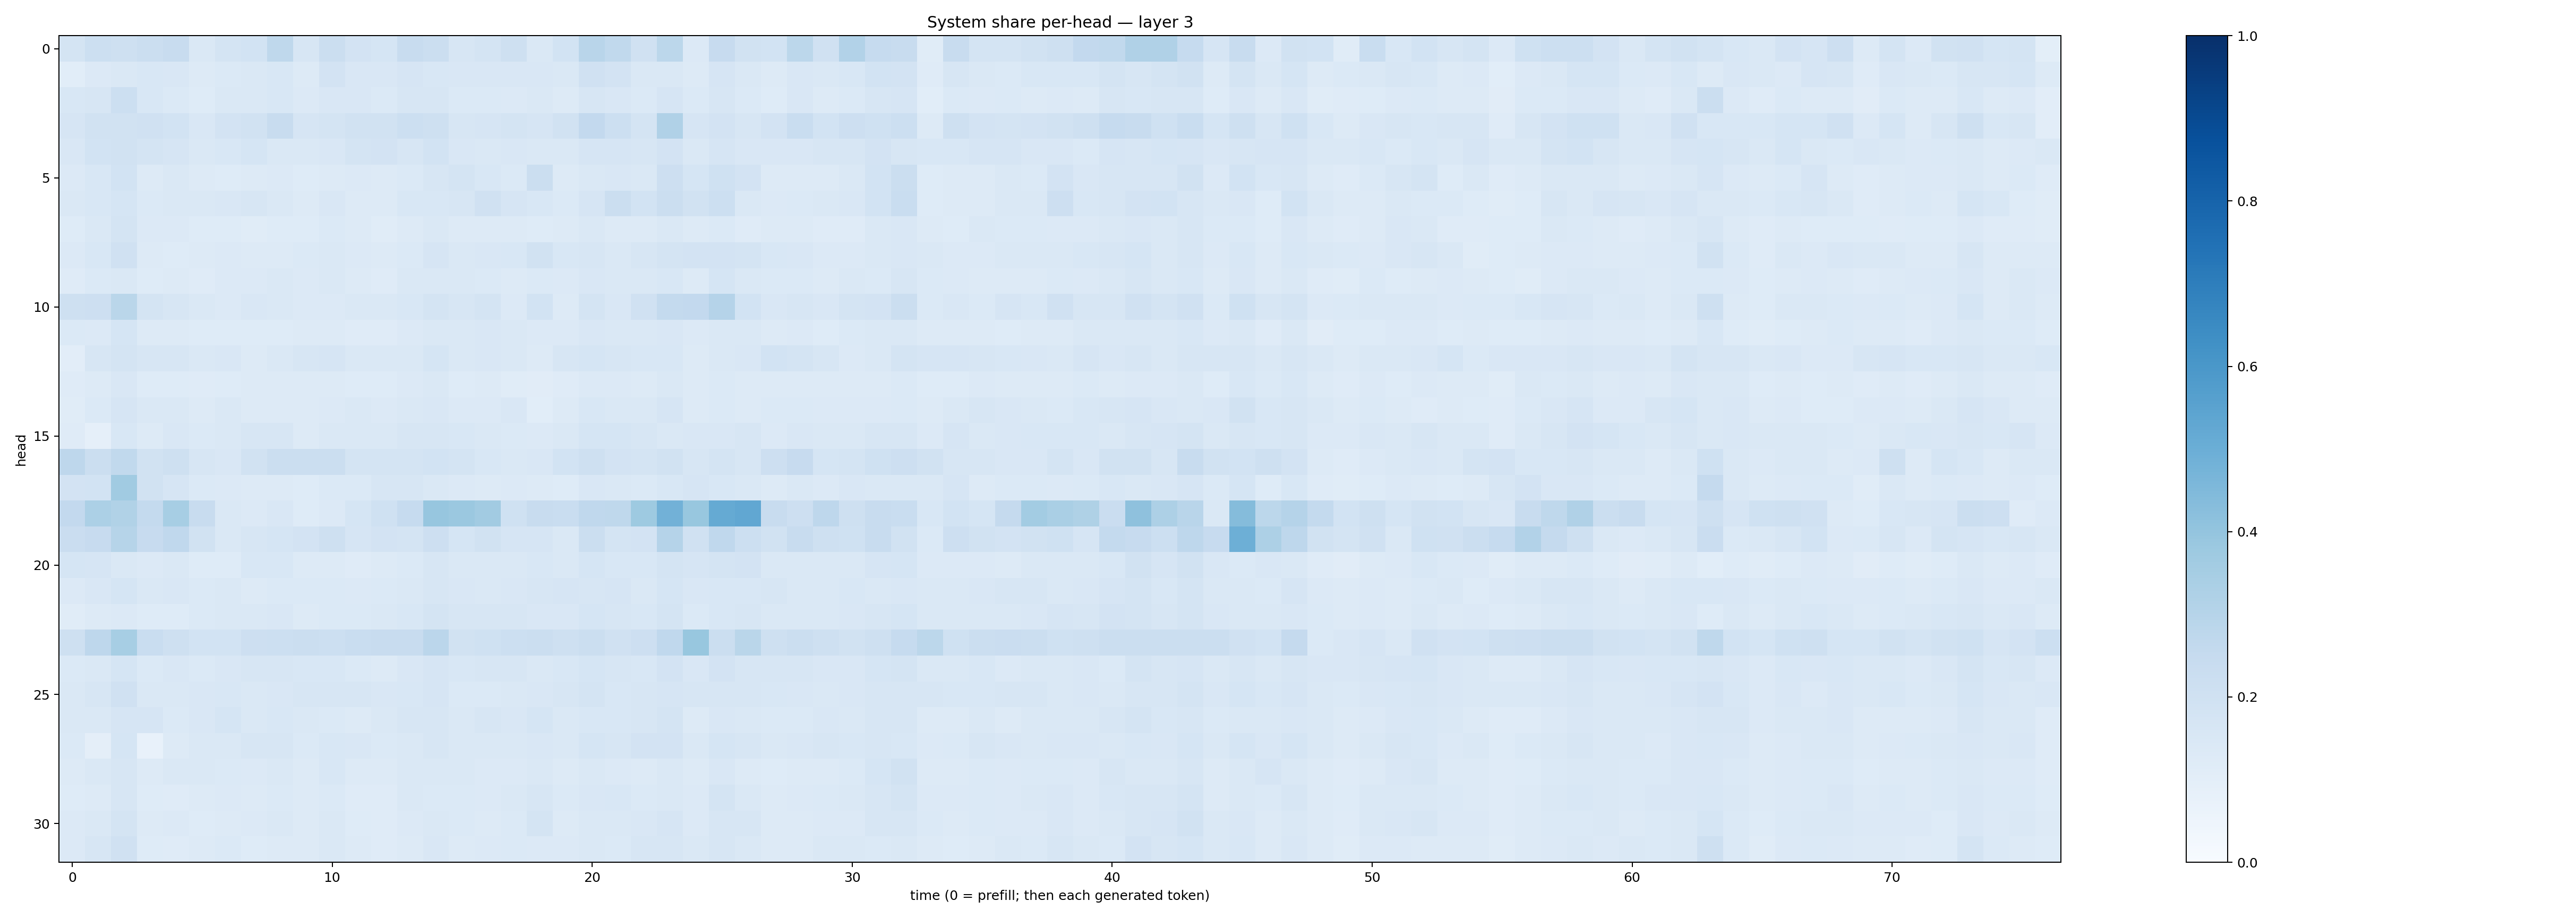

The data file committed next to this chart (first rows):
0.17675312, 0.2164007, 0.20633908, 0.22492382, 0.2369483, 0.14451045, 0.17395201, 0.18379314, 0.2723182, 0.16146383, 0.22271693, 0.1817478, 0.1703588, 0.23457646, 0.22118454, 0.15884875, 0.17794694, 0.2079523, 0.14170457, 0.18639381, 0.2905669, 0.26251474, 0.19591545, 0.2778149
0.108, 0.135, 0.1413, 0.1528, 0.1514, 0.1314, 0.1372, 0.1467, 0.1537, 0.1286, 0.1817, 0.1488, 0.1506, 0.1641, 0.1527, 0.1488, 0.1492, 0.1512, 0.1485, 0.1484, 0.1983, 0.1822, 0.1459, 0.1441
0.1539, 0.159, 0.2182, 0.154, 0.1405, 0.1228, 0.1454, 0.1457, 0.1546, 0.1332, 0.1507, 0.1497, 0.1374, 0.1612, 0.1574, 0.1376, 0.1379, 0.1344, 0.1482, 0.1305, 0.1592, 0.1485, 0.1394, 0.1654
0.1652, 0.1899, 0.1913, 0.198, 0.1855, 0.1521, 0.1821, 0.1891, 0.2418, 0.1675, 0.1784, 0.1946, 0.1924, 0.2178, 0.2098, 0.1612, 0.1679, 0.1729, 0.1646, 0.188, 0.2595, 0.2185, 0.1785, 0.3198
0.1496, 0.1856, 0.1939, 0.1771, 0.1663, 0.1444, 0.1534, 0.1711, 0.1478, 0.1447, 0.1494, 0.1774, 0.1799, 0.1565, 0.1869, 0.1513, 0.1473, 0.1509, 0.141, 0.1433, 0.1657, 0.1665, 0.1618, 0.1822
0.1347, 0.1547, 0.1857, 0.1328, 0.1442, 0.1268, 0.1242, 0.1322, 0.1335, 0.1245, 0.1253, 0.1354, 0.1282, 0.1377, 0.1616, 0.1719, 0.155, 0.1377, 0.2261, 0.1311, 0.1478, 0.1507, 0.1475, 0.2115
0.1476, 0.1531, 0.1715, 0.139, 0.1432, 0.1464, 0.1515, 0.1566, 0.1432, 0.1327, 0.1502, 0.127, 0.1272, 0.1526, 0.1558, 0.1589, 0.1991, 0.1654, 0.1547, 0.1377, 0.1646, 0.2224, 0.186, 0.2217
0.124, 0.1459, 0.1746, 0.1358, 0.1366, 0.1225, 0.1218, 0.1144, 0.1237, 0.1228, 0.1378, 0.1305, 0.1161, 0.1314, 0.1434, 0.1283, 0.1272, 0.1273, 0.1235, 0.1265, 0.1479, 0.1271, 0.13, 0.1462
0.1354, 0.1528, 0.1953, 0.1302, 0.1237, 0.1295, 0.1333, 0.1268, 0.1302, 0.1381, 0.1479, 0.1337, 0.1305, 0.1386, 0.1642, 0.1424, 0.1506, 0.1534, 0.1885, 0.1538, 0.1623, 0.1461, 0.1614, 0.1784
0.1205, 0.1382, 0.1443, 0.1247, 0.1298, 0.1182, 0.1333, 0.1358, 0.1407, 0.1345, 0.148, 0.127, 0.1197, 0.1468, 0.1457, 0.1431, 0.1382, 0.1307, 0.1384, 0.1363, 0.1518, 0.1418, 0.1411, 0.1542
0.2072, 0.2128, 0.2867, 0.1739, 0.1597, 0.1426, 0.1335, 0.1522, 0.1423, 0.1333, 0.1364, 0.1458, 0.1413, 0.1527, 0.179, 0.1636, 0.1778, 0.135, 0.1859, 0.1318, 0.1752, 0.1489, 0.1961, 0.2558
0.1377, 0.1358, 0.1684, 0.1283, 0.1309, 0.1217, 0.1234, 0.1222, 0.1232, 0.1269, 0.1289, 0.119, 0.121, 0.1329, 0.1429, 0.1413, 0.1503, 0.1433, 0.133, 0.1337, 0.1491, 0.1478, 0.143, 0.1501
0.1033, 0.1637, 0.1783, 0.1599, 0.1574, 0.1481, 0.1489, 0.1279, 0.147, 0.1637, 0.1671, 0.144, 0.1422, 0.1443, 0.1699, 0.1447, 0.1506, 0.1429, 0.1298, 0.1593, 0.1687, 0.1583, 0.1528, 0.1552
0.1201, 0.1309, 0.1489, 0.1249, 0.1218, 0.1192, 0.1223, 0.1283, 0.1289, 0.1264, 0.125, 0.1243, 0.1249, 0.1364, 0.1461, 0.1235, 0.1267, 0.116, 0.1097, 0.1207, 0.1341, 0.1335, 0.1268, 0.1416
0.1171, 0.1369, 0.1643, 0.1479, 0.1424, 0.1302, 0.1424, 0.1275, 0.1276, 0.1261, 0.1367, 0.1436, 0.134, 0.1416, 0.1485, 0.1331, 0.1353, 0.1488, 0.1088, 0.1305, 0.1524, 0.1433, 0.1419, 0.1641
0.1188, 0.08688, 0.1555, 0.1296, 0.151, 0.1385, 0.1415, 0.1574, 0.1597, 0.129, 0.1459, 0.1428, 0.1459, 0.1613, 0.1628, 0.1537, 0.1453, 0.1396, 0.1367, 0.1428, 0.1681, 0.1703, 0.1564, 0.1477
0.2759, 0.2195, 0.262, 0.1906, 0.2094, 0.1619, 0.1509, 0.1884, 0.2215, 0.2209, 0.22, 0.1746, 0.1738, 0.1723, 0.186, 0.1735, 0.1556, 0.1466, 0.149, 0.1858, 0.2034, 0.1808, 0.1734, 0.1877
0.1805, 0.1868, 0.3672, 0.1907, 0.1666, 0.1379, 0.1351, 0.1251, 0.1276, 0.1219, 0.1404, 0.1386, 0.1582, 0.1585, 0.1482, 0.1363, 0.1301, 0.133, 0.1292, 0.1246, 0.1496, 0.1448, 0.1402, 0.1537
0.261, 0.3303, 0.3134, 0.2541, 0.3439, 0.2404, 0.1416, 0.1364, 0.1498, 0.1231, 0.134, 0.1687, 0.2018, 0.2498, 0.3943, 0.381, 0.3601, 0.2025, 0.2391, 0.2315, 0.2668, 0.2726, 0.3734, 0.4843
0.2297, 0.2455, 0.2971, 0.2459, 0.2687, 0.1891, 0.1476, 0.1601, 0.17, 0.1816, 0.2033, 0.1642, 0.1831, 0.176, 0.2132, 0.1704, 0.1941, 0.1667, 0.1666, 0.1466, 0.2195, 0.1788, 0.1805, 0.3026
0.1704, 0.1663, 0.1443, 0.1346, 0.1435, 0.1236, 0.1218, 0.1551, 0.155, 0.1287, 0.1297, 0.1196, 0.1298, 0.1405, 0.1597, 0.1471, 0.1484, 0.141, 0.1542, 0.1483, 0.1701, 0.1548, 0.1529, 0.1761
0.1335, 0.15, 0.1711, 0.1474, 0.1517, 0.139, 0.1416, 0.1302, 0.1392, 0.1398, 0.1404, 0.1336, 0.1397, 0.1468, 0.1593, 0.1486, 0.1469, 0.1513, 0.1604, 0.1669, 0.1597, 0.1658, 0.1427, 0.1718
0.1164, 0.1278, 0.1332, 0.1237, 0.1243, 0.1393, 0.142, 0.146, 0.1496, 0.1315, 0.1381, 0.1402, 0.1464, 0.1561, 0.1757, 0.1606, 0.1625, 0.1566, 0.1498, 0.1505, 0.1698, 0.1612, 0.1549, 0.1764
0.2064, 0.2771, 0.3459, 0.2309, 0.2109, 0.1864, 0.1845, 0.213, 0.2165, 0.2189, 0.2168, 0.2333, 0.2403, 0.2373, 0.2844, 0.1942, 0.2008, 0.2154, 0.2196, 0.2034, 0.2262, 0.1991, 0.2122, 0.2675
0.1369, 0.1474, 0.1708, 0.139, 0.1485, 0.1397, 0.1493, 0.1608, 0.1588, 0.153, 0.1535, 0.1399, 0.1314, 0.1516, 0.1661, 0.1546, 0.1563, 0.1592, 0.1453, 0.1547, 0.169, 0.158, 0.1559, 0.1812
0.1475, 0.1629, 0.1966, 0.1443, 0.1414, 0.1488, 0.1539, 0.1459, 0.1487, 0.1572, 0.1595, 0.1609, 0.149, 0.1556, 0.1665, 0.1371, 0.1395, 0.1469, 0.1488, 0.1607, 0.1723, 0.154, 0.1619, 0.1657
0.1432, 0.1417, 0.1675, 0.1647, 0.1381, 0.1493, 0.1714, 0.1454, 0.1553, 0.1426, 0.1388, 0.1252, 0.1442, 0.1608, 0.1622, 0.1436, 0.1566, 0.152, 0.1693, 0.1451, 0.1555, 0.1557, 0.1601, 0.1754
0.1382, 0.09499, 0.1699, 0.07256, 0.1288, 0.1423, 0.1423, 0.1595, 0.1577, 0.1404, 0.1524, 0.1522, 0.1396, 0.1455, 0.1589, 0.1454, 0.1454, 0.1435, 0.1492, 0.1469, 0.1683, 0.1603, 0.1833, 0.1812
0.1307, 0.1454, 0.162, 0.1273, 0.1423, 0.141, 0.14, 0.135, 0.1428, 0.1325, 0.1546, 0.1279, 0.1255, 0.1476, 0.1457, 0.1464, 0.1335, 0.1333, 0.1431, 0.1261, 0.1425, 0.1349, 0.1313, 0.1464
0.1218, 0.1316, 0.1626, 0.124, 0.1178, 0.1252, 0.1342, 0.1265, 0.1404, 0.1288, 0.1386, 0.1208, 0.1198, 0.1427, 0.1403, 0.1379, 0.1344, 0.1425, 0.1632, 0.1394, 0.1514, 0.1525, 0.1367, 0.1434
0.1366, 0.1447, 0.1796, 0.1282, 0.1346, 0.123, 0.1253, 0.1343, 0.1408, 0.1255, 0.1407, 0.1249, 0.1192, 0.1351, 0.1427, 0.1368, 0.1326, 0.1374, 0.1775, 0.1279, 0.1452, 0.1423, 0.1509, 0.1659
0.1351, 0.1563, 0.196, 0.1238, 0.1196, 0.1326, 0.1399, 0.1247, 0.1282, 0.1299, 0.1482, 0.1296, 0.1199, 0.1285, 0.1495, 0.126, 0.1351, 0.1405, 0.1346, 0.1341, 0.1415, 0.1389, 0.1596, 0.1621
